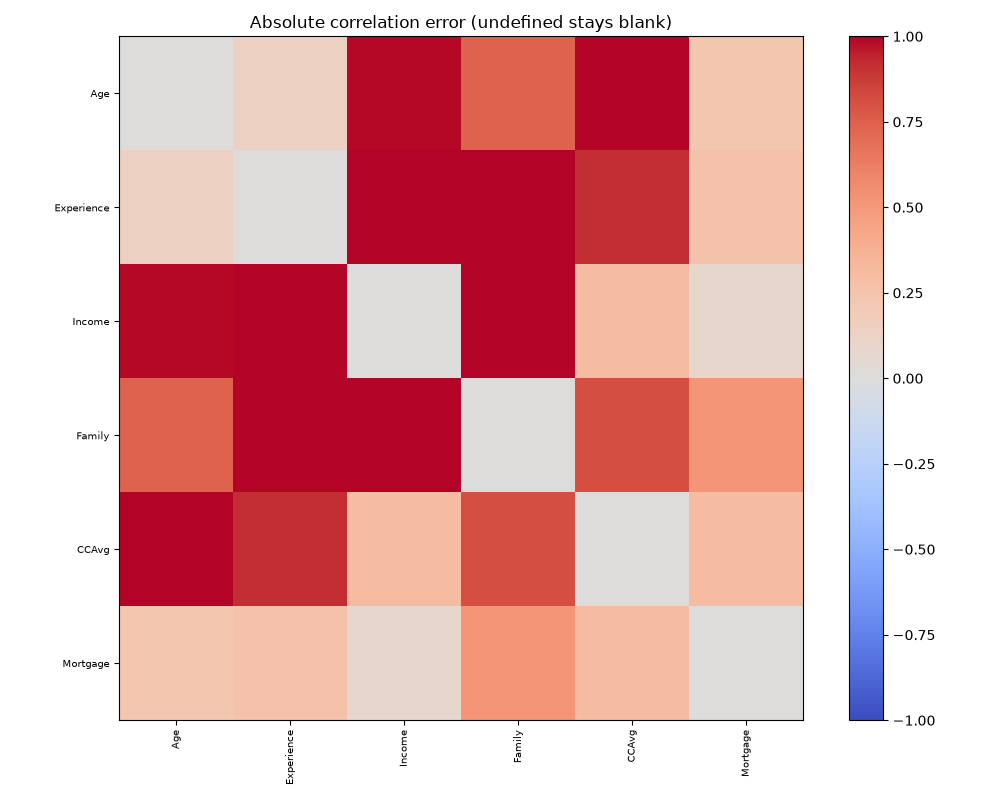

The data file committed next to this chart (first rows):
, Age, Experience, Income, Family, CCAvg, Mortgage
Age, 0.0, 0.1378, 0.9874, 0.7412, 1.056, 0.229
Experience, 0.1378, 0.0, 1.027, 0.994, 0.9167, 0.2642
Income, 0.9874, 1.027, 0.0, 1.047, 0.2981, 0.09091
Family, 0.7412, 0.994, 1.047, 0.0, 0.8118, 0.5179
CCAvg, 1.056, 0.9167, 0.2981, 0.8118, 0.0, 0.3038
Mortgage, 0.229, 0.2642, 0.09091, 0.5179, 0.3038, 0.0
